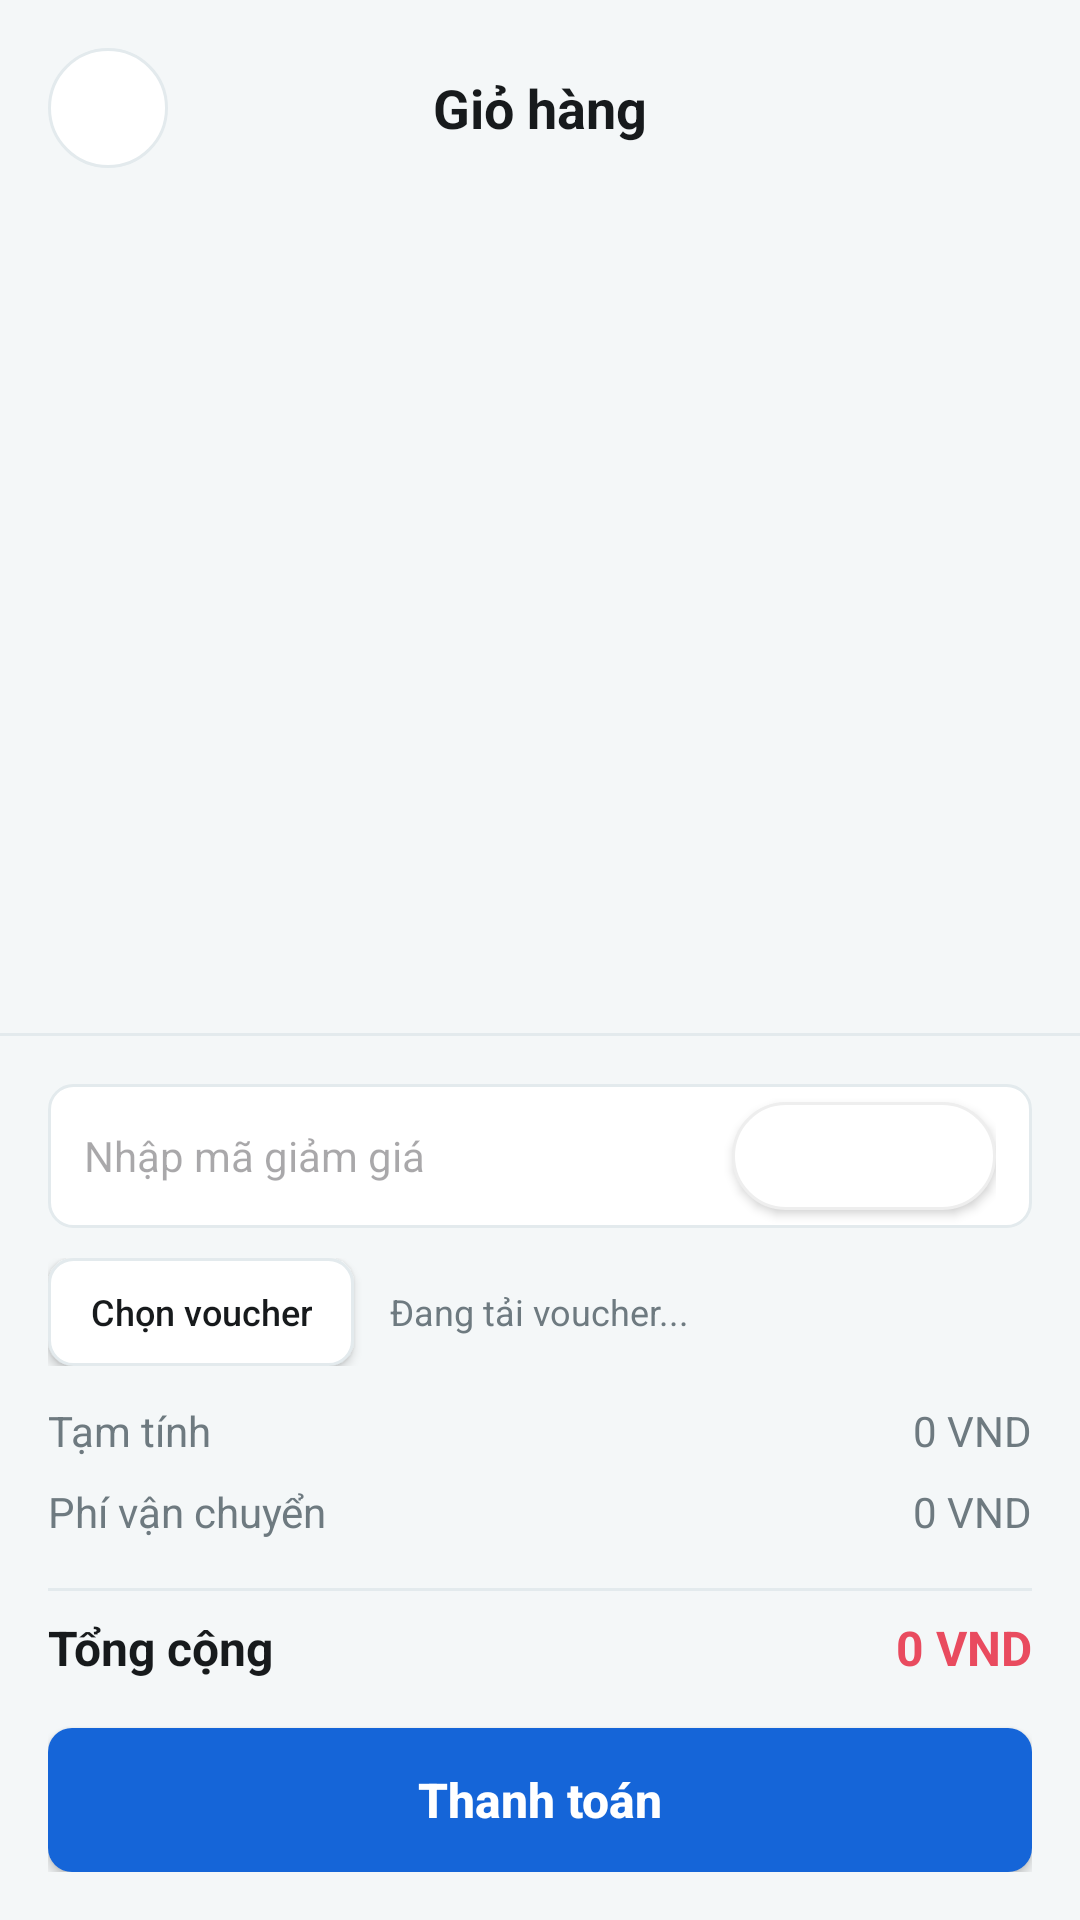

Write the Android layout XML for this screen, with the resource values it uses.
<!-- AndroidManifest.xml: application theme Theme.Appbanhang -->
<!-- res/layout/activity_cart.xml -->
<?xml version="1.0" encoding="utf-8"?>
<LinearLayout xmlns:android="http://schemas.android.com/apk/res/android"
    xmlns:app="http://schemas.android.com/apk/res-auto"
    android:layout_width="match_parent"
    android:layout_height="match_parent"
    android:background="@color/app_bg"
    android:orientation="vertical">

    <LinearLayout
        android:layout_width="match_parent"
        android:layout_height="wrap_content"
        android:gravity="center_vertical"
        android:orientation="horizontal"
        android:padding="16dp">

        <ImageButton
            android:id="@+id/btn_back"
            android:layout_width="40dp"
            android:layout_height="40dp"
            android:background="@drawable/button_icon_style"
            android:contentDescription="@string/back"
            android:padding="8dp"
            android:scaleType="center"
            android:src="@drawable/ic_arrow_back" />

        <TextView
            android:layout_width="0dp"
            android:layout_height="wrap_content"
            android:layout_weight="1"
            android:gravity="center"
            android:text="Giỏ hàng"
            android:textColor="@color/text_primary"
            android:textSize="18sp"
            android:textStyle="bold" />

        <View
            android:layout_width="40dp"
            android:layout_height="40dp" />

    </LinearLayout>

    <androidx.recyclerview.widget.RecyclerView
        android:id="@+id/recycler_cart_items"
        android:layout_width="match_parent"
        android:layout_height="0dp"
        android:layout_weight="1"
        android:padding="12dp" />

    <View
        android:layout_width="match_parent"
        android:layout_height="1dp"
        android:background="@color/line" />

    <LinearLayout
        android:layout_width="match_parent"
        android:layout_height="wrap_content"
        android:orientation="vertical"
        android:padding="16dp">

        <LinearLayout
            android:layout_width="match_parent"
            android:layout_height="48dp"
            android:layout_marginBottom="10dp"
            android:background="@drawable/edittext_style"
            android:gravity="center_vertical"
            android:orientation="horizontal"
            android:paddingHorizontal="12dp">

            <EditText
                android:id="@+id/et_promo_code"
                android:layout_width="0dp"
                android:layout_height="match_parent"
                android:layout_weight="1"
                android:background="@null"
                android:hint="Nhập mã giảm giá"
                android:inputType="text"
                android:singleLine="true"
                android:textSize="14sp" />

            <Button
                android:id="@+id/btn_apply_promo"
                android:layout_width="wrap_content"
                android:layout_height="36dp"
                android:background="@drawable/button_brand_style"
                android:backgroundTint="@null"
                app:backgroundTint="@null"
                android:paddingHorizontal="12dp"
                android:text="Áp dụng"
                android:textAllCaps="false"
                android:textColor="@color/white"
                android:textSize="12sp" />

        </LinearLayout>

        <LinearLayout
            android:layout_width="match_parent"
            android:layout_height="wrap_content"
            android:layout_marginBottom="12dp"
            android:gravity="center_vertical"
            android:orientation="horizontal">

            <Button
                android:id="@+id/btn_choose_voucher"
                android:layout_width="wrap_content"
                android:layout_height="36dp"
                android:background="@drawable/bg_chip"
                android:backgroundTint="@null"
                app:backgroundTint="@null"
                android:minWidth="0dp"
                android:paddingStart="14dp"
                android:paddingEnd="14dp"
                android:text="Chọn voucher"
                android:textAllCaps="false"
                android:textColor="@color/text_primary"
                android:textSize="12sp" />

            <TextView
                android:id="@+id/txt_voucher_status"
                android:layout_width="0dp"
                android:layout_height="wrap_content"
                android:layout_marginStart="12dp"
                android:layout_weight="1"
                android:text="Đang tải voucher..."
                android:textColor="@color/text_secondary"
                android:textSize="12sp" />

        </LinearLayout>

        <LinearLayout
            android:layout_width="match_parent"
            android:layout_height="wrap_content"
            android:layout_marginBottom="8dp"
            android:orientation="horizontal">

            <TextView
                android:layout_width="0dp"
                android:layout_height="wrap_content"
                android:layout_weight="1"
                android:text="Tạm tính"
                android:textColor="@color/text_secondary"
                android:textSize="14sp" />

            <TextView
                android:id="@+id/txt_subtotal"
                android:layout_width="wrap_content"
                android:layout_height="wrap_content"
                android:text="0 VND"
                android:textColor="@color/text_secondary"
                android:textSize="14sp" />

        </LinearLayout>

        <LinearLayout
            android:layout_width="match_parent"
            android:layout_height="wrap_content"
            android:layout_marginBottom="8dp"
            android:orientation="horizontal">

            <TextView
                android:layout_width="0dp"
                android:layout_height="wrap_content"
                android:layout_weight="1"
                android:text="Phí vận chuyển"
                android:textColor="@color/text_secondary"
                android:textSize="14sp" />

            <TextView
                android:id="@+id/txt_shipping_fee"
                android:layout_width="wrap_content"
                android:layout_height="wrap_content"
                android:text="0 VND"
                android:textColor="@color/text_secondary"
                android:textSize="14sp" />

        </LinearLayout>

        <View
            android:layout_width="match_parent"
            android:layout_height="1dp"
            android:layout_marginVertical="8dp"
            android:background="@color/line" />

        <LinearLayout
            android:layout_width="match_parent"
            android:layout_height="wrap_content"
            android:layout_marginBottom="16dp"
            android:orientation="horizontal">

            <TextView
                android:layout_width="0dp"
                android:layout_height="wrap_content"
                android:layout_weight="1"
                android:text="Tổng cộng"
                android:textColor="@color/text_primary"
                android:textSize="16sp"
                android:textStyle="bold" />

            <TextView
                android:id="@+id/txt_total"
                android:layout_width="wrap_content"
                android:layout_height="wrap_content"
                android:text="0 VND"
                android:textColor="@color/price"
                android:textSize="16sp"
                android:textStyle="bold" />

        </LinearLayout>

        <Button
            android:id="@+id/btn_checkout"
            android:layout_width="match_parent"
            android:layout_height="48dp"
            android:background="@drawable/button_buy_style"
            android:backgroundTint="@null"
            app:backgroundTint="@null"
            android:text="Thanh toán"
            android:textAllCaps="false"
            android:textColor="@color/white"
            android:textSize="16sp"
            android:textStyle="bold" />

    </LinearLayout>

</LinearLayout>
<!-- resources referenced by this layout -->
<resources>
  <color name="app_bg">#F4F7F8</color>
  <color name="line">#E3EAED</color>
  <color name="price">#E94B5F</color>
  <color name="text_primary">#171A1C</color>
  <color name="text_secondary">#6E7A80</color>
  <color name="white">#FFFFFFFF</color>
  <!-- drawable bg_chip (drawable) -->
  <?xml version="1.0" encoding="utf-8"?>
  <shape xmlns:android="http://schemas.android.com/apk/res/android">
      <solid android:color="@color/surface" />
      <stroke android:color="@color/line" android:width="1dp" />
      <corners android:radius="8dp" />
      <padding
          android:left="12dp"
          android:right="12dp"
          android:top="6dp"
          android:bottom="6dp" />
  </shape>
  <!-- drawable button_brand_style (drawable) -->
  <?xml version="1.0" encoding="utf-8"?>
  <shape xmlns:android="http://schemas.android.com/apk/res/android">
      <solid android:color="#FFFFFF" />
      <stroke android:color="#EEEEEE" android:width="1dp" />
      <corners android:radius="20dp" />
  </shape>
  <!-- drawable button_buy_style (drawable) -->
  <?xml version="1.0" encoding="utf-8"?>
  <shape xmlns:android="http://schemas.android.com/apk/res/android">
      <solid android:color="@color/admin_blue" />
      <corners android:radius="8dp" />
  </shape>
  <!-- drawable button_icon_style (drawable) -->
  <?xml version="1.0" encoding="utf-8"?>
  <shape xmlns:android="http://schemas.android.com/apk/res/android">
      <solid android:color="@color/surface" />
      <stroke android:color="@color/line" android:width="1dp" />
      <corners android:radius="20dp" />
  </shape>
  <!-- drawable edittext_style (drawable) -->
  <?xml version="1.0" encoding="utf-8"?>
  <shape xmlns:android="http://schemas.android.com/apk/res/android">
      <solid android:color="@color/surface" />
      <stroke android:color="@color/line" android:width="1dp" />
      <corners android:radius="8dp" />
  </shape>
  <string name="back">Quay lại</string>
  <style name="Theme.Appbanhang" parent="Base.Theme.Appbanhang" />
  <color name="surface">#FFFFFF</color>
  <color name="admin_blue">#1565D8</color>
  <style name="Base.Theme.Appbanhang" parent="Theme.Material3.DayNight.NoActionBar">
          <item name="colorPrimary">@color/admin_blue</item>
          <item name="colorOnPrimary">@color/white</item>
          <item name="colorPrimaryContainer">@color/admin_blue_dark</item>
          <item name="colorOnPrimaryContainer">@color/white</item>
          <item name="colorSecondary">@color/admin_blue</item>
          <item name="colorOnSecondary">@color/white</item>
          <item name="colorSecondaryContainer">@color/admin_blue_soft</item>
          <item name="colorOnSecondaryContainer">@color/admin_blue_dark</item>
          <item name="colorTertiary">@color/admin_blue</item>
          <item name="colorOnTertiary">@color/white</item>
          <item name="android:statusBarColor">@color/white</item>
          <item name="android:navigationBarColor">@color/white</item>
          <item name="android:windowLightStatusBar">true</item>
          <item name="android:windowLightNavigationBar">true</item>
      </style>
  <color name="admin_blue_dark">#0D47A1</color>
  <color name="admin_blue_soft">#EAF3FF</color>
</resources>
